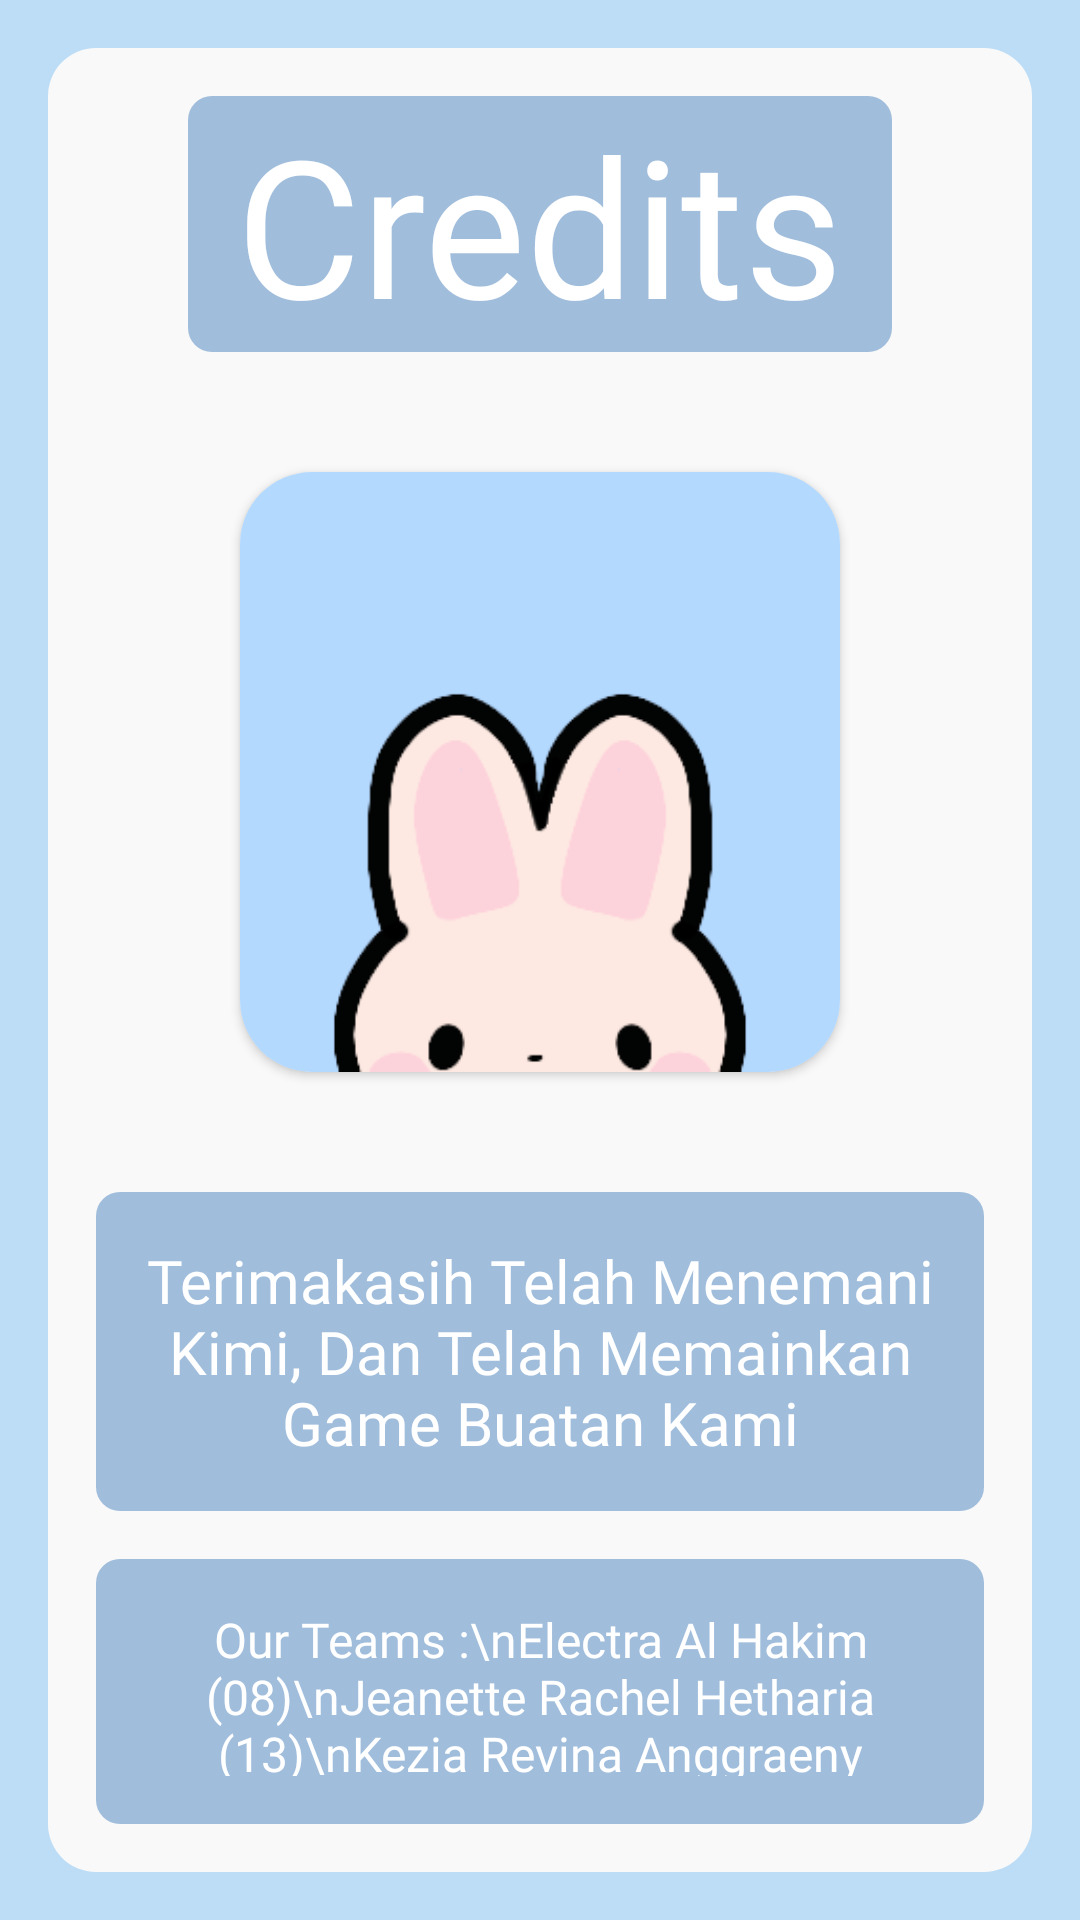

The Android layout XML behind this screen, and the referenced resources:
<!-- AndroidManifest.xml: application theme Theme.KimiExplorerprojectVn -->
<!-- res/layout/fragment_info.xml -->
<?xml version="1.0" encoding="utf-8"?>
<FrameLayout xmlns:android="http://schemas.android.com/apk/res/android"
    android:id="@+id/layout"
    android:layout_width="match_parent"
    android:layout_height="match_parent"
    xmlns:app="http://schemas.android.com/apk/res-auto"
    android:background="#bdddf6">

    <RelativeLayout

        android:layout_width="match_parent"
        android:layout_height="match_parent"
        android:layout_marginStart="16dp"
        android:layout_marginTop="16dp"
        android:layout_marginEnd="16dp"
        android:layout_marginBottom="16dp"
        android:background="@drawable/popup_correct_bg">

        <TextView
            android:id="@+id/tvPopCorrect"
            android:layout_width="wrap_content"
            android:layout_height="wrap_content"
            android:layout_centerHorizontal="true"
            android:fontFamily="@font/poppins_semibold"
            android:text="Credits"
            android:textSize="64dp"
            android:textColor="@color/white"
            android:layout_marginTop="16dp"
            android:background="@drawable/button_background"
            android:paddingLeft="16dp"
            android:paddingRight="16dp"/>

        <androidx.cardview.widget.CardView
            android:id="@+id/cvKimipopup"
            android:layout_width="wrap_content"
            android:layout_height="wrap_content"
            android:layout_below="@+id/tvPopCorrect"
            android:layout_marginTop="40dp"
            android:layout_centerInParent="true"
            app:cardCornerRadius="24dp">

            <ImageView
                android:id="@+id/ivPopCorrect"
                android:layout_width="200dp"
                android:layout_height="200dp"
                android:src="@drawable/kimi_logo" />

        </androidx.cardview.widget.CardView>


        <TextView
            android:id="@+id/tvDescription"
            android:layout_width="match_parent"
            android:layout_height="wrap_content"
            android:layout_below="@id/cvKimipopup"
            android:layout_marginStart="16dp"
            android:layout_marginLeft="16dp"
            android:layout_marginTop="40dp"
            android:layout_marginEnd="16dp"
            android:layout_marginRight="16dp"
            android:layout_marginBottom="16dp"
            android:text="Terimakasih Telah Menemani Kimi, Dan Telah Memainkan Game Buatan Kami"
            android:textColor="@color/white"
            android:background="@drawable/button_background"
            android:fontFamily="@font/poppins_semibold"
            android:padding="16dp"
            android:textAlignment="center"
            android:textSize="20dp" />


        <TextView
            android:id="@+id/tvPeople"
            android:layout_width="match_parent"
            android:layout_height="wrap_content"
            android:layout_below="@id/tvDescription"
            android:layout_marginStart="16dp"
            android:layout_marginLeft="16dp"
            android:layout_marginEnd="16dp"
            android:layout_marginRight="16dp"
            android:layout_marginBottom="16dp"
            android:text="Our Teams :\nElectra Al Hakim (08)\nJeanette Rachel Hetharia (13)\nKezia Revina Anggraeny (15)\nKhamidatullaili (16)\nSofia Nur Maulidia At-Tijani (34)\nVinsa Metsyaluna Zahrotussita(36)"
            android:textColor="@color/white"
            android:background="@drawable/button_background"
            android:fontFamily="@font/poppins_semibold"
            android:paddingTop="16dp"
            android:paddingBottom="16dp"
            android:textAlignment="center"
            android:textSize="16dp" />


    </RelativeLayout>

</FrameLayout>
<!-- resources referenced by this layout -->
<resources>
  <!-- drawable button_background (drawable) -->
  <?xml version="1.0" encoding="utf-8"?>
  <shape
      xmlns:android="http://schemas.android.com/apk/res/android"
      android:padding="16dp"
      android:shape="rectangle">
      <solid android:color="#A0BDDC"/>
      <corners android:radius="8dp" />
      <stroke android:color="@color/black"/>
  </shape>
  <!-- drawable kimi_logo: png bitmap (drawable, 12288 bytes) -->
  <!-- drawable popup_correct_bg (drawable) -->
  <?xml version="1.0" encoding="utf-8"?>
  <shape xmlns:android="http://schemas.android.com/apk/res/android">
      <solid android:color="#f9f9f9"/>
      <corners android:radius="16dp"/>
  </shape>
  <style name="Theme.KimiExplorerprojectVn" parent="Base.Theme.KimiExplorerprojectVn" />
  <style name="Base.Theme.KimiExplorerprojectVn" parent="Theme.Material3.DayNight.NoActionBar">
          
          <item name="colorPrimary">#2f2f2f</item>
          
      </style>
  <!-- not gathered from this repository: default colours our renderer supplied (Android Studio template values) -->
  <color name="black">#FF000000</color>
  <color name="white">#FFFFFFFF</color>
</resources>
